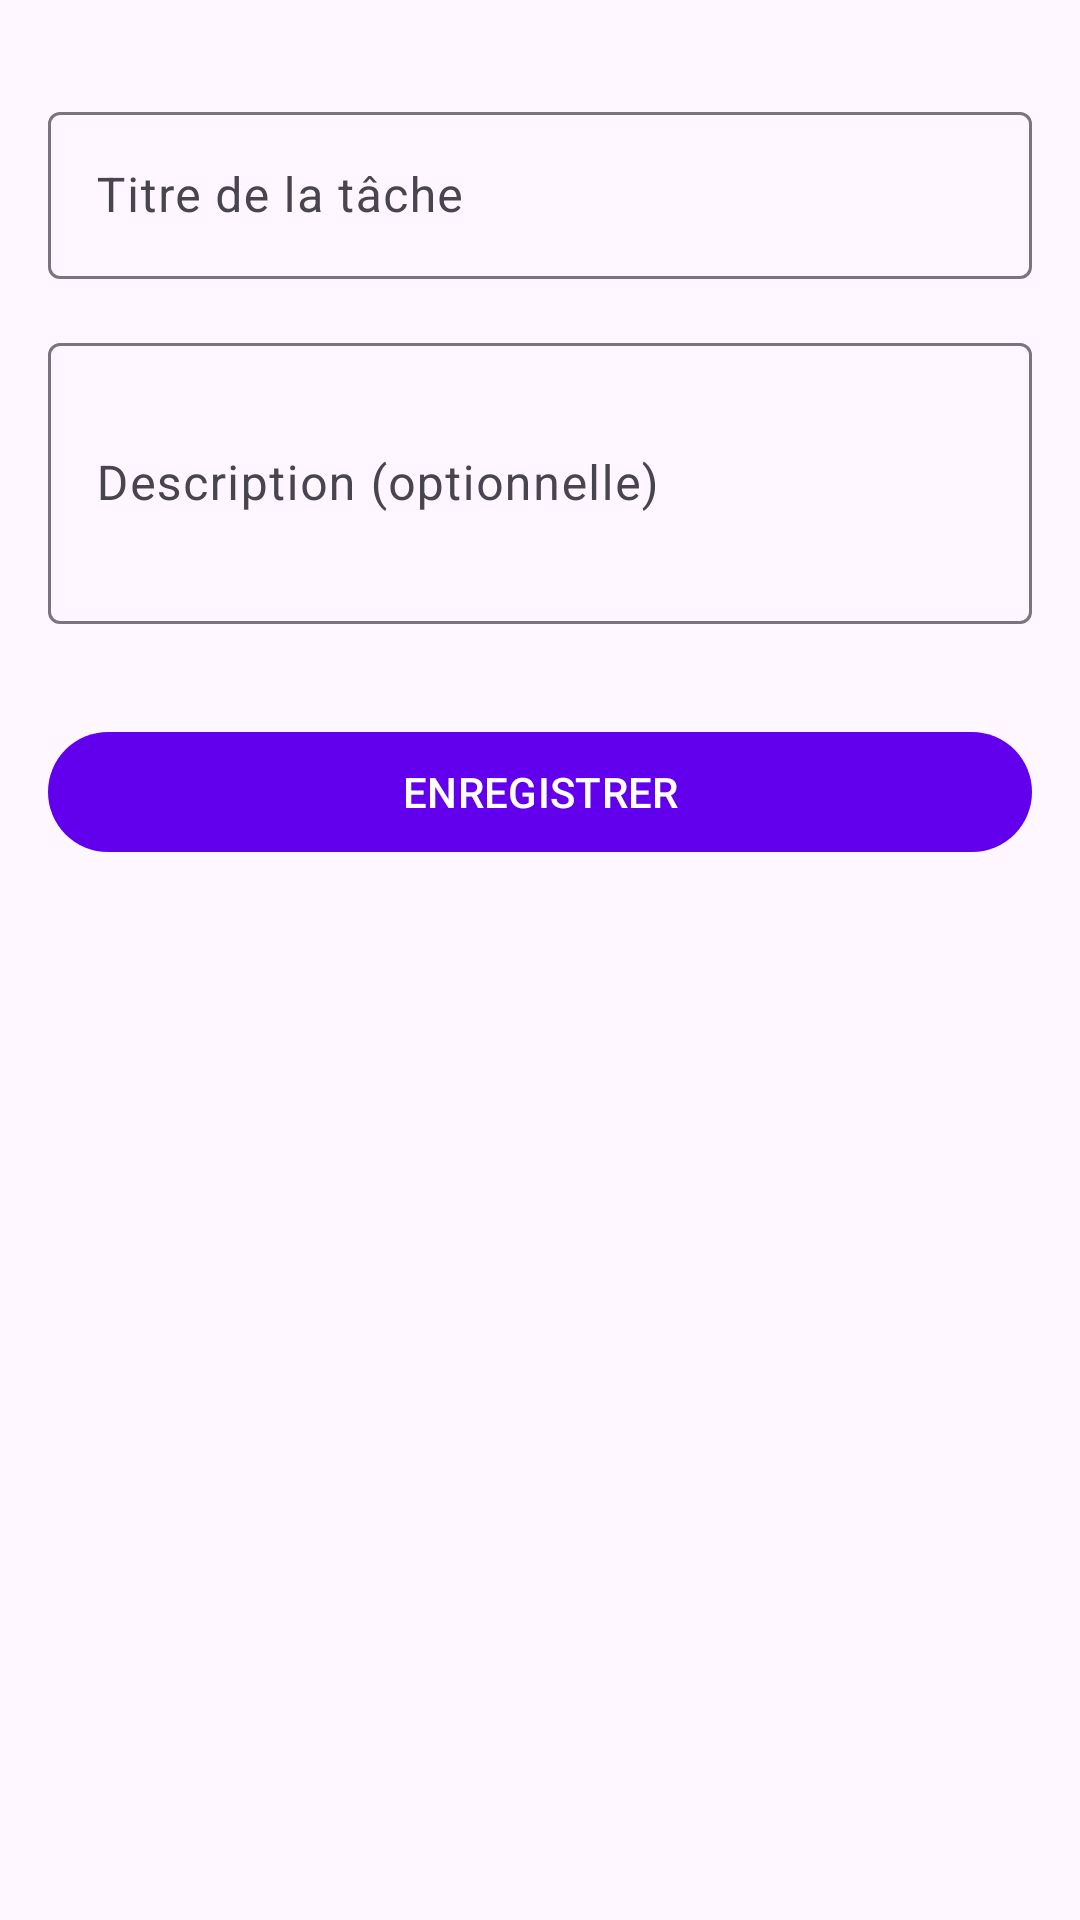

The Android layout XML behind this screen, and the referenced resources:
<!-- AndroidManifest.xml: application theme Theme.TodoList -->
<!-- res/layout/fragment_todo_detail.xml -->
<?xml version="1.0" encoding="utf-8"?>
<ScrollView xmlns:android="http://schemas.android.com/apk/res/android"
    xmlns:app="http://schemas.android.com/apk/res-auto"
    xmlns:tools="http://schemas.android.com/tools"
    android:layout_width="match_parent"
    android:layout_height="match_parent"
    android:fillViewport="true">

    <androidx.constraintlayout.widget.ConstraintLayout
        android:layout_width="match_parent"
        android:layout_height="wrap_content"
        android:padding="16dp">

        
        <com.google.android.material.textfield.TextInputLayout
            android:id="@+id/titleInputLayout"
            android:layout_width="0dp"
            android:layout_height="wrap_content"
            android:layout_marginTop="16dp"
            android:hint="@string/title_hint"
            app:layout_constraintEnd_toEndOf="parent"
            app:layout_constraintStart_toStartOf="parent"
            app:layout_constraintTop_toTopOf="parent">

            <com.google.android.material.textfield.TextInputEditText
                android:id="@+id/titleEditText"
                android:layout_width="match_parent"
                android:layout_height="wrap_content"
                android:inputType="text"
                android:maxLines="1" />

        </com.google.android.material.textfield.TextInputLayout>

        
        <com.google.android.material.textfield.TextInputLayout
            android:id="@+id/descriptionInputLayout"
            android:layout_width="0dp"
            android:layout_height="wrap_content"
            android:layout_marginTop="16dp"
            android:hint="@string/description_hint"
            app:layout_constraintEnd_toEndOf="parent"
            app:layout_constraintStart_toStartOf="parent"
            app:layout_constraintTop_toBottomOf="@id/titleInputLayout">

            <com.google.android.material.textfield.TextInputEditText
                android:id="@+id/descriptionEditText"
                android:layout_width="match_parent"
                android:layout_height="wrap_content"
                android:inputType="textMultiLine"
                android:minLines="3" />

        </com.google.android.material.textfield.TextInputLayout>

        
        <LinearLayout
            android:id="@+id/statusSection"
            android:layout_width="0dp"
            android:layout_height="wrap_content"
            android:layout_marginTop="24dp"
            android:orientation="vertical"
            android:visibility="gone"
            app:layout_constraintEnd_toEndOf="parent"
            app:layout_constraintStart_toStartOf="parent"
            app:layout_constraintTop_toBottomOf="@id/descriptionInputLayout"
            tools:visibility="visible">

            <TextView
                android:id="@+id/statusLabel"
                android:layout_width="wrap_content"
                android:layout_height="wrap_content"
                android:text="@string/status_label"
                android:textSize="14sp"
                android:textStyle="bold" />

            <CheckBox
                android:id="@+id/statusCheckBox"
                android:layout_width="wrap_content"
                android:layout_height="wrap_content"
                android:layout_marginTop="8dp"
                tools:checked="false"
                tools:text="@string/status_not_completed" />

        </LinearLayout>

        
        <LinearLayout
            android:id="@+id/createdAtSection"
            android:layout_width="0dp"
            android:layout_height="wrap_content"
            android:layout_marginTop="16dp"
            android:orientation="vertical"
            android:visibility="gone"
            app:layout_constraintEnd_toEndOf="parent"
            app:layout_constraintStart_toStartOf="parent"
            app:layout_constraintTop_toBottomOf="@id/statusSection"
            tools:visibility="visible">

            <TextView
                android:id="@+id/createdAtLabel"
                android:layout_width="wrap_content"
                android:layout_height="wrap_content"
                android:text="@string/created_at_label"
                android:textSize="14sp"
                android:textStyle="bold" />

            <TextView
                android:id="@+id/createdAtTextView"
                android:layout_width="wrap_content"
                android:layout_height="wrap_content"
                android:layout_marginTop="8dp"
                android:textSize="16sp"
                tools:text="16 janvier 2026 à 21:30" />

        </LinearLayout>

        
        <com.google.android.material.button.MaterialButton
            android:id="@+id/saveButton"
            android:layout_width="0dp"
            android:layout_height="wrap_content"
            android:layout_marginTop="32dp"
            android:text="@string/save_button"
            app:layout_constraintEnd_toEndOf="parent"
            app:layout_constraintStart_toStartOf="parent"
            app:layout_constraintTop_toBottomOf="@id/createdAtSection" />

        
        <com.google.android.material.button.MaterialButton
            android:id="@+id/deleteButton"
            android:layout_width="0dp"
            android:layout_height="wrap_content"
            android:layout_marginTop="16dp"
            android:backgroundTint="@android:color/holo_red_dark"
            android:text="@string/delete_task_button"
            android:visibility="gone"
            app:layout_constraintEnd_toEndOf="parent"
            app:layout_constraintStart_toStartOf="parent"
            app:layout_constraintTop_toBottomOf="@id/saveButton"
            tools:visibility="visible" />

        
        <ProgressBar
            android:id="@+id/progressBar"
            android:layout_width="wrap_content"
            android:layout_height="wrap_content"
            android:visibility="gone"
            app:layout_constraintBottom_toBottomOf="parent"
            app:layout_constraintEnd_toEndOf="parent"
            app:layout_constraintStart_toStartOf="parent"
            app:layout_constraintTop_toTopOf="parent"
            tools:visibility="gone" />

    </androidx.constraintlayout.widget.ConstraintLayout>

</ScrollView>
<!-- resources referenced by this layout -->
<resources>
  <string name="created_at_label">Créée le</string>
  <string name="delete_task_button">SUPPRIMER LA TÂCHE</string>
  <string name="description_hint">Description (optionnelle)</string>
  <string name="save_button">ENREGISTRER</string>
  <string name="status_label">Statut</string>
  <string name="status_not_completed">Non complétée</string>
  <string name="title_hint">Titre de la tâche</string>
  <style name="Theme.TodoList" parent="Base.Theme.TodoList" />
  <style name="Base.Theme.TodoList" parent="Theme.Material3.DayNight.NoActionBar">
          <item name="colorPrimary">@color/purple_500</item>
          <item name="colorPrimaryVariant">@color/purple_700</item>
          <item name="colorOnPrimary">@color/white</item>
          <item name="colorSecondary">@color/teal_200</item>
          <item name="colorSecondaryVariant">@color/teal_700</item>
          <item name="colorOnSecondary">@color/black</item>
      </style>
  <color name="purple_500">#FF6200EE</color>
  <color name="purple_700">#FF3700B3</color>
  <color name="white">#FFFFFFFF</color>
  <color name="teal_200">#FF03DAC5</color>
  <color name="teal_700">#FF018786</color>
  <color name="black">#FF000000</color>
</resources>
